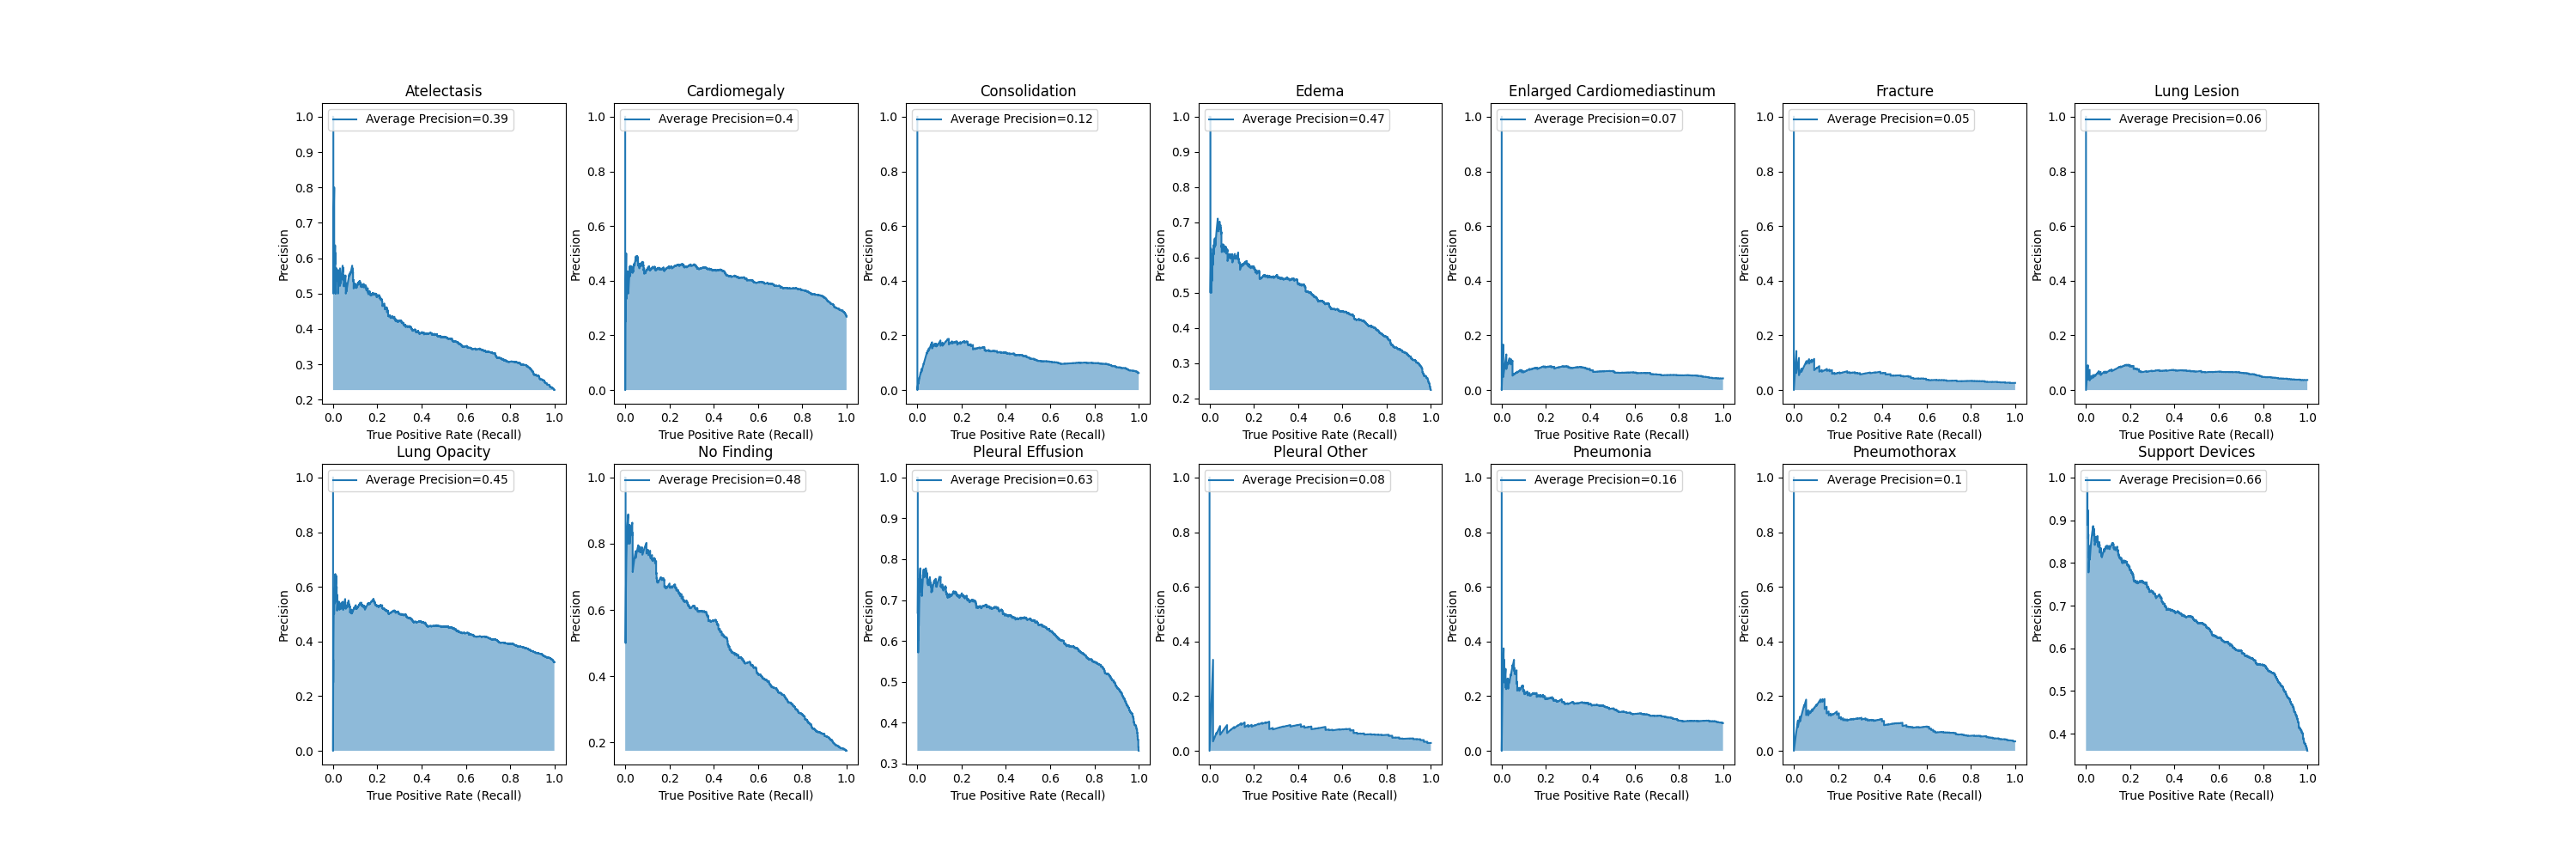

The table this chart was drawn from, first rows:
Label, 0
Atelectasis, 0.3898
Cardiomegaly, 0.4046
Consolidation, 0.122
Edema, 0.4747
Enlarged Cardiomediastinum, 0.06903
Fracture, 0.05388
Lung Lesion, 0.06419
Lung Opacity, 0.4525
No Finding, 0.4845
Pleural Effusion, 0.6271
Pleural Other, 0.07938
Pneumonia, 0.1617
Pneumothorax, 0.09506
Support Devices, 0.6611
